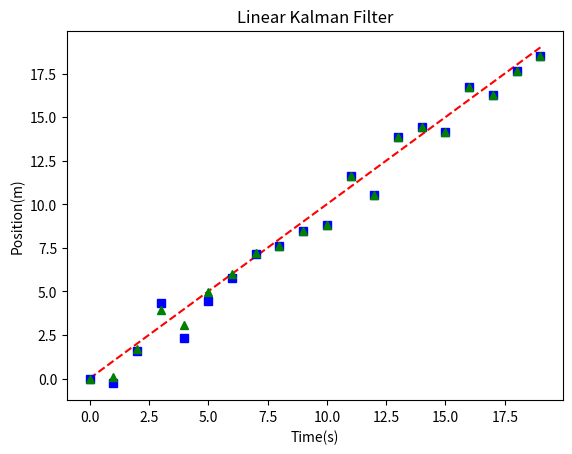

The script that saved this image:
import numpy as np
from numpy.linalg import inv
import matplotlib.pyplot as plt

"""

This is an exercice for the implementation of a Kalman Linear Filter 
based on the algorithm presented in the book Probabilistic Robotics on 
Chapter 3, page 36, table 3.1.

The only difference with the algorithm shown in the table and this implementation will be the 
mean calculation, the prediction will be done with a state vector of the previous state.

"""





"""
1.- Define Linear Kalman Parameters
"""
# Define time dimension for the simulation
# Number of iterations of the Kalman Filter
iterations = 1000
t_start = 0 
t_end = 10
time = np.linspace(t_start,t_end, iterations)
# Calculate sample dt for derivatives in simulation
dt = t_end/iterations

# Define predicted and calculated position arrays for plotting purposes
x_true = np.zeros((time.size,2))
x_pred = np.zeros(time.shape)
x_meassured = np.zeros(time.shape)
x_filtered = np.zeros(time.shape)

# Define initial variables
x0 = 0.0    # Initial Position
v0 = 2.0    # Initial Velocity
a0 = 0.0    # Initial Acceleration

# Add the initial position to 
x_true[0] = [x0, v0]

# Matrix A - For the state vector 
A = np.array([[1, dt], [0 ,1]])
# Matrix B - For the control vector
B = np.array([ [(dt**2)/2], [dt] ])
# Matrix C - Meassurement matrix
C = np.array([1,0])
# Q matrix - covariance matrix
sigma_model_x = 0.35    # Position model error variance
sigma_modal_v = 0.35    # Velocity model error variance
Q = np.array([[ sigma_model_x**2, 0],[0,sigma_modal_v**2 ]])

# P matrix - initial process covariance matrix
P = np.eye(2)
# R matrix - meassurement covariance 
sigma_meas = 1
R = sigma_meas**2

# Control vector
u = np.array([a0])

for i in range(1,iterations):
    """
    # 1 iteration of a Linear Kalman Filter
    """
    
    # -------------------------
    # 1.- Next State prediction
    # -------------------------
    # Calculate the current state prediction 
    xPred = np.dot(A,x_true[i-1]) + np.dot(B,u)
    xPred = xPred.reshape(xPred.shape[0],1)
    x_true[i] = np.transpose(xPred)
    x_pred[i] = xPred[0]
    # Calculate the predicted covariance of the process
    PPred = np.dot( np.dot(A,P), np.transpose(A) ) + Q
    # --------------------------
    # 2.- Sensor data simulation
    # --------------------------
    # Get the true value of the current velocity and add noise from a random number of a standar deviation
    # Multiply sigma_meas with a random number from the standard distribuition to change sigma=1 for sigma_meas
    z = np.dot( np.transpose(C), x_true[i]) + sigma_meas*np.random.randn(1)
    x_meassured[i] = z
    # -------------------------------
    # 3.- Kalman constant update
    # -------------------------------
    K = np.dot(PPred, np.transpose(C))
    # Reshape array to avoid an issue with (2,) results
    K = K.reshape(K.shape[0],1)
    K = np.dot(K, inv( np.array([[ np.dot( np.dot(C,PPred), np.transpose(C) ) + R ]]) ) ) 
    # Calculate correction based on prediction and meassurement
    xEst = xPred + K*(z[0] - np.dot(C,xPred))
    x_filtered[i] = xEst[0]
    # Calculate new process variance matrix
    P = np.dot(np.eye(2) - np.dot(C,K),PPred)


plt.plot(x_pred[0:len(x_pred):50],'r--', x_meassured[0:len(x_meassured):50], 'bs',x_filtered[0:len(x_filtered):50],'g^')
plt.title("Linear Kalman Filter")
plt.ylabel("Position(m)")
plt.xlabel("Time(s)")
plt.show()